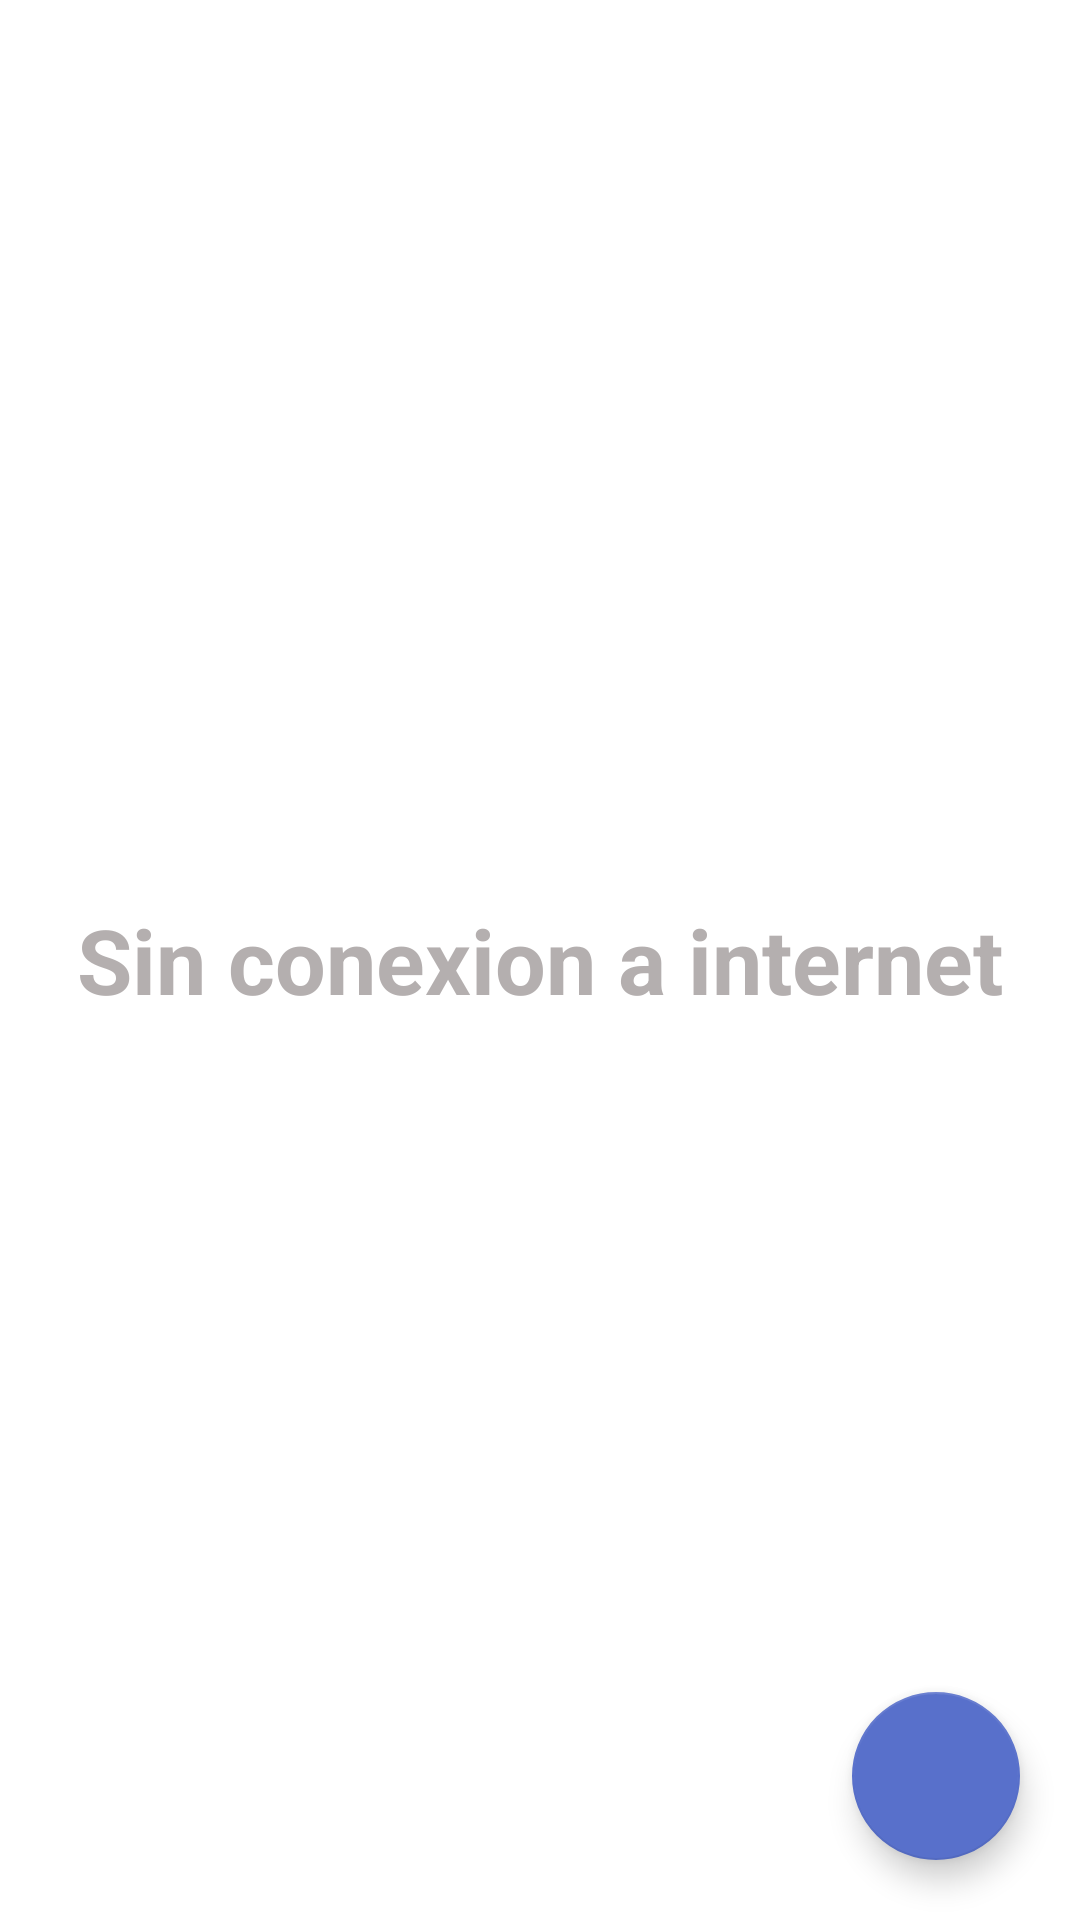

Android layout source for this screen:
<!-- AndroidManifest.xml: application theme Theme.Balance_MetroBus -->
<!-- res/layout/nointernet_template.xml -->
<?xml version="1.0" encoding="utf-8"?>
<RelativeLayout xmlns:android="http://schemas.android.com/apk/res/android"
    xmlns:app="http://schemas.android.com/apk/res-auto"
    android:layout_width="match_parent"
    android:layout_height="match_parent">

    <TextView
        android:layout_width="match_parent"
        android:layout_height="wrap_content"
        android:layout_centerInParent="true"
        android:text="Sin conexion a internet"
        android:textAlignment="center"
        android:textColor="@color/textcolor_info"
        android:textSize="30dp"
        android:textStyle="bold" />

    <com.google.android.material.floatingactionbutton.FloatingActionButton
        android:id="@+id/btnRefresh"
        android:layout_width="match_parent"
        android:layout_height="wrap_content"
        android:layout_alignParentRight="true"
        android:layout_alignParentBottom="true"
        android:layout_margin="20dp"
        android:src="@drawable/ic_baseline_refresh"
        app:maxImageSize="50sp" />

</RelativeLayout>
<!-- resources referenced by this layout -->
<resources>
  <color name="textcolor_info">#A68C8484</color>
  <style name="Theme.Balance_MetroBus" parent="Theme.MaterialComponents.DayNight.DarkActionBar">
          
          <item name="colorPrimary">#5870cb</item>
          <item name="colorPrimaryVariant">#5870cb</item>
          <item name="colorOnPrimary">@color/white</item>
          
          <item name="colorSecondary">#5870cb</item>
          <item name="colorSecondaryVariant">#5870cb</item>
          <item name="colorOnSecondary">@color/white</item>
          
          <item name="android:statusBarColor" tools:targetApi="l">?attr/colorPrimaryVariant</item>
          
      </style>
  <!-- not gathered from this repository: default colours our renderer supplied (Android Studio template values) -->
  <color name="white">#FFFFFFFF</color>
</resources>
